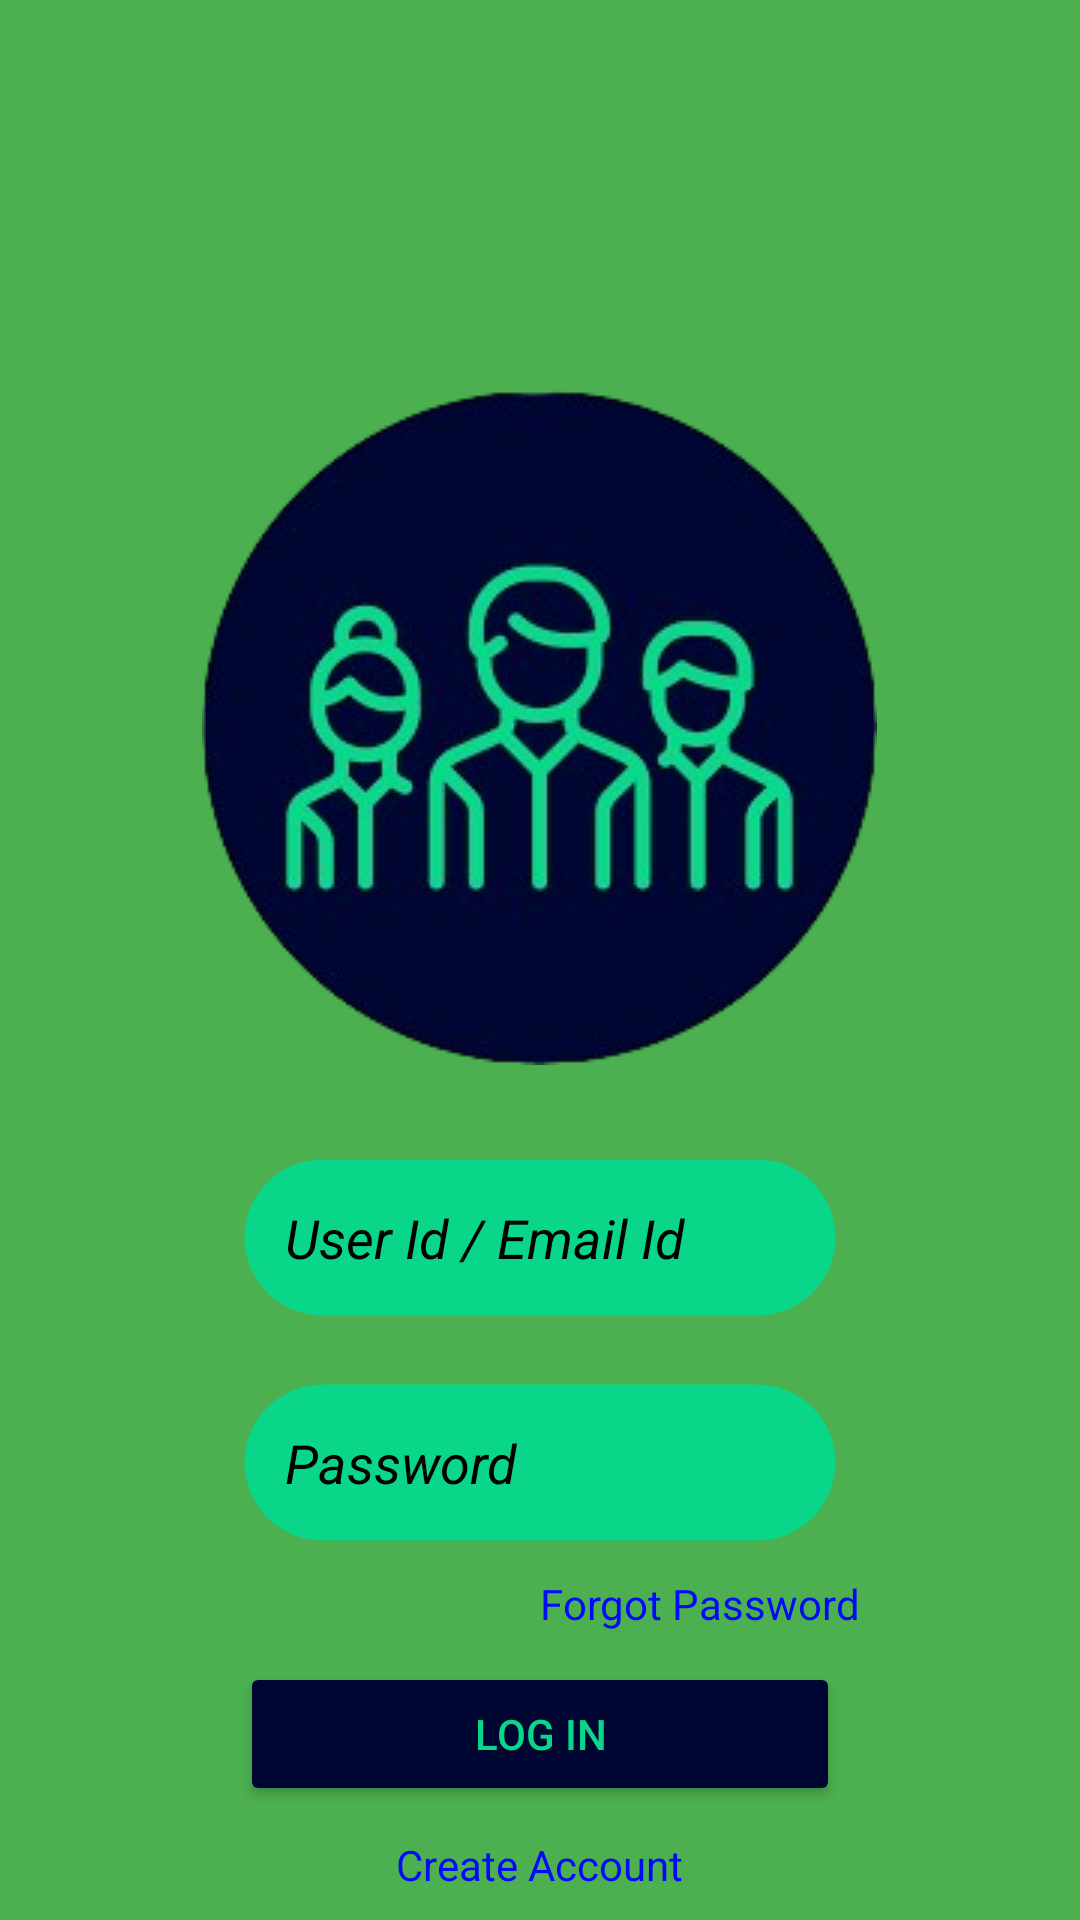

The Android layout XML behind this screen, and the referenced resources:
<!-- AndroidManifest.xml: application theme Theme.VisitorTracker -->
<!-- res/layout/activity_login_page.xml -->
<?xml version="1.0" encoding="utf-8"?>
<LinearLayout xmlns:android="http://schemas.android.com/apk/res/android"
    xmlns:app="http://schemas.android.com/apk/res-auto"
    xmlns:tools="http://schemas.android.com/tools"
    android:id="@+id/main"
    android:orientation="vertical"
    android:layout_width="match_parent"
    android:layout_height="match_parent"
    android:background="@color/light_green"
    tools:context=".Login_Page">
<ImageView
    android:layout_width="wrap_content"
    android:layout_height="wrap_content"
    android:src="@drawable/vlogo_removebg_preview"
    android:layout_gravity="center_horizontal"
    android:id="@+id/logo"
    android:layout_marginTop="130sp"/>

    <EditText
        android:layout_width="200dp"
        android:layout_height="55sp"
        android:background="@drawable/input"
        android:layout_gravity="center_horizontal"
        android:textColorHint="@color/black"
        android:layout_marginTop="30sp"
     android:paddingHorizontal="15sp"
        android:inputType="textEmailAddress"
        android:textColor="@color/black"
        android:id="@+id/user_input"
        android:textStyle="italic"
        android:hint="User Id / Email Id"/>
    <EditText
        android:layout_width="200dp"
        android:layout_height="55sp"
        android:id="@+id/pass_input"
        android:background="@drawable/input"
        android:layout_gravity="center_horizontal"
        android:textColorHint="@color/black"
        android:layout_marginTop="20sp"
        android:paddingHorizontal="15dp"
        android:textColor="@color/black"
        android:textStyle="italic"
        android:hint="Password"
        android:inputType="textPassword"
        />

    <TextView
        android:layout_width="wrap_content"
        android:layout_marginLeft="180sp"
        android:layout_height="wrap_content"
        android:layout_marginTop="10dp"
        android:textColor="@color/blue"
        android:id="@+id/forgot_pass"
        android:text="Forgot Password"/>

    <Button
        android:layout_width="200dp"
        android:layout_height="wrap_content"
        android:layout_gravity="center_horizontal"
        android:layout_marginTop="10dp"
        android:text="Log In"
        android:backgroundTint="@color/dar_blue"
        android:id="@+id/login_btn"
        android:textColor="@color/ygreen"
        />
    <TextView
        android:layout_width="wrap_content"
        android:layout_height="wrap_content"
        android:text="Create Account"
        android:textColor="@color/blue"
        android:layout_gravity="center_horizontal"
        android:layout_marginTop="10dp"

        android:id="@+id/Create_acc"/>


</LinearLayout>
<!-- resources referenced by this layout -->
<resources>
  <color name="black">#FF000000</color>
  <color name="blue">#0008FF</color>
  <color name="dar_blue">#000632</color>
  <color name="light_green">#4CAF50</color>
  <color name="ygreen">#09d689</color>
  <!-- drawable input (drawable) -->
  <?xml version="1.0" encoding="utf-8"?>
  <shape xmlns:android="http://schemas.android.com/apk/res/android">
  <stroke android:color="@color/tranperent" android:width="3dp">
  
  </stroke>
      <corners android:radius="30dp">
      </corners>
      <solid android:color="@color/ygreen">
  
      </solid>
  
  
  </shape>
  <!-- drawable vlogo_removebg_preview: png bitmap (drawable, 57702 bytes) -->
  <style name="Theme.VisitorTracker" parent="Base.Theme.VisitorTracker" />
  <color name="tranperent">#00FFFFFF</color>
  <style name="Base.Theme.VisitorTracker" parent="Theme.Material3.DayNight.NoActionBar">
          
          
      </style>
</resources>
